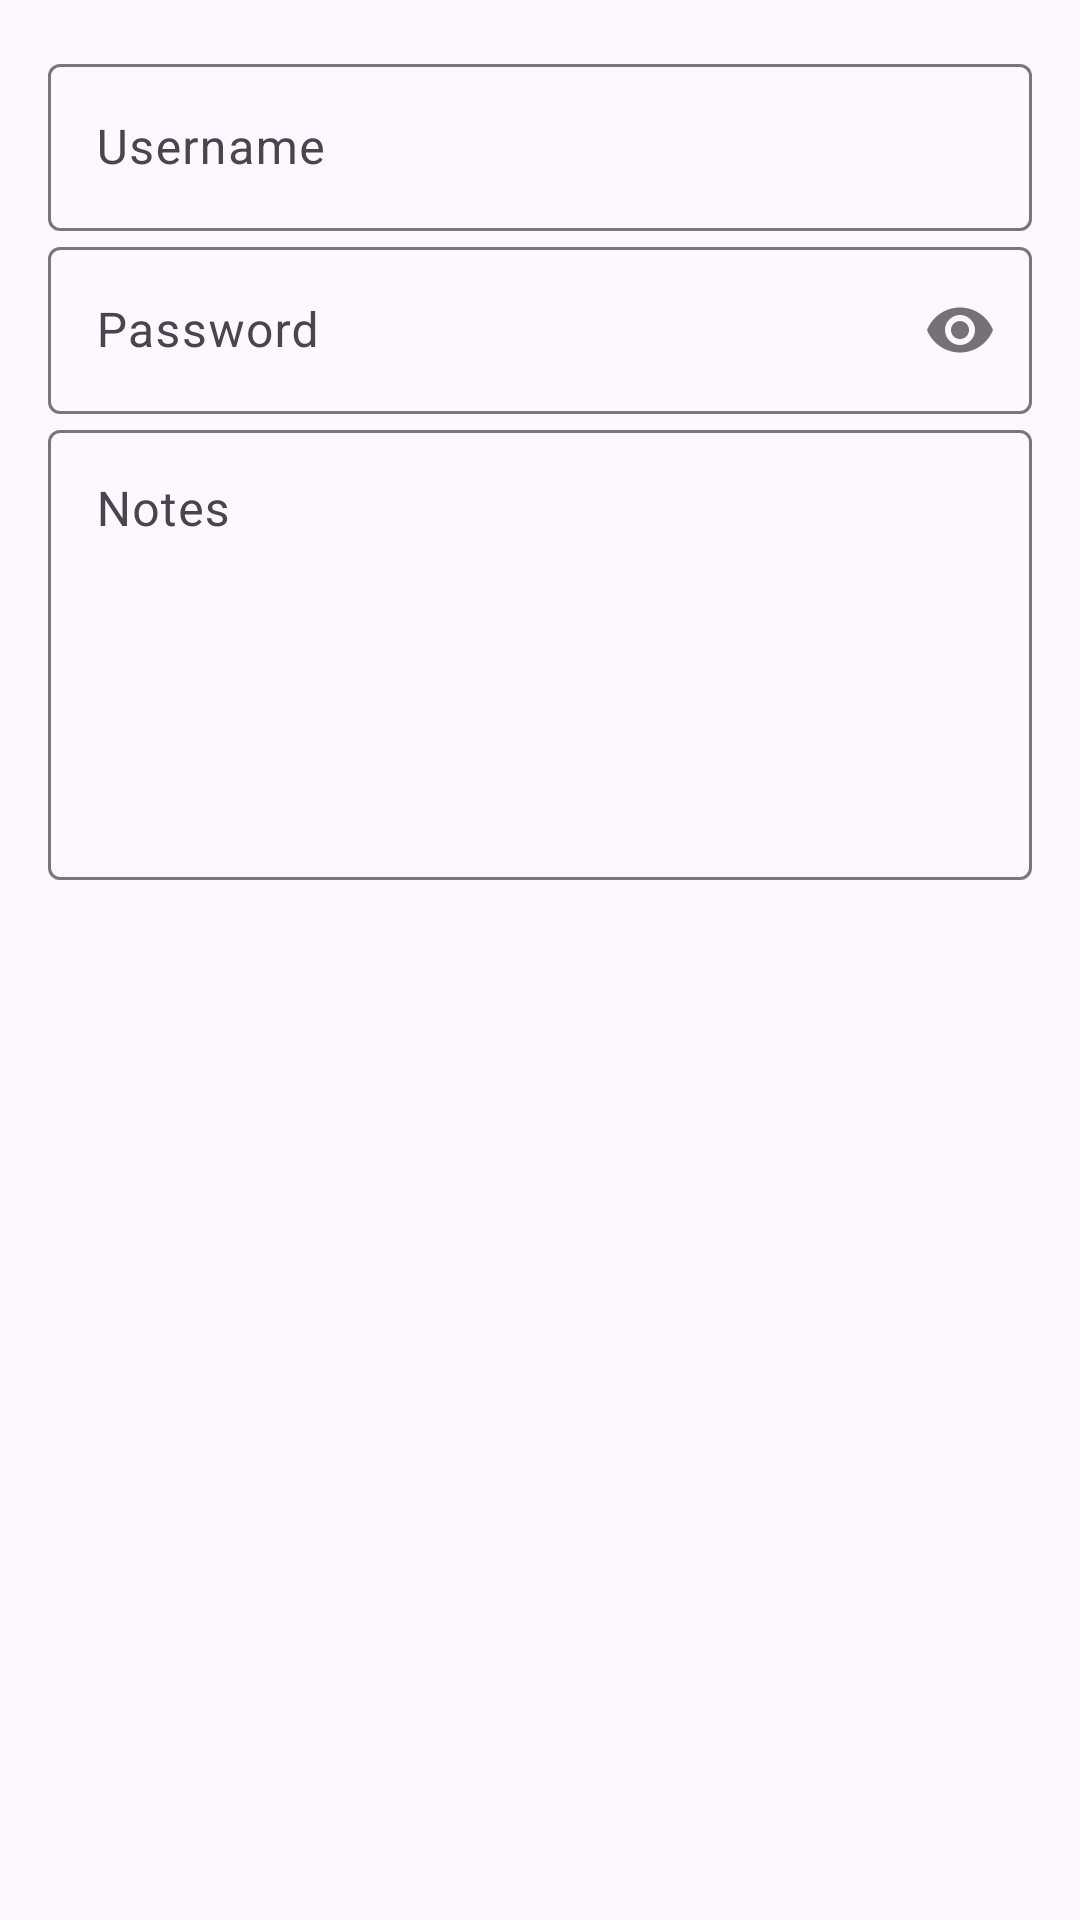

Android layout source for this screen:
<!-- AndroidManifest.xml: application theme Theme.MyApplication -->
<!-- res/layout/dialog_password_details.xml -->
<?xml version="1.0" encoding="utf-8"?>
<LinearLayout
    xmlns:android="http://schemas.android.com/apk/res/android"
    xmlns:app="http://schemas.android.com/apk/res-auto"
    android:layout_width="match_parent"
    android:layout_height="wrap_content"
    android:orientation="vertical"
    android:padding="16dp">

    


    
    <com.google.android.material.textfield.TextInputLayout
        android:id="@+id/layout_username"
        android:layout_width="match_parent"
        android:layout_height="wrap_content"
        android:hint="Username">

        <com.google.android.material.textfield.TextInputEditText
            android:id="@+id/dialog_username"
            android:layout_width="match_parent"
            android:layout_height="wrap_content"
            android:maxLength="50"
            android:inputType="text"
            android:focusable="false"
            android:cursorVisible="false"
            android:longClickable="true"
            android:textIsSelectable="true" />
    </com.google.android.material.textfield.TextInputLayout>

    
    <com.google.android.material.textfield.TextInputLayout
        android:id="@+id/layout_password"
        android:layout_width="match_parent"
        android:layout_height="wrap_content"
        android:hint="Password"
        app:passwordToggleEnabled="true"> 

        <com.google.android.material.textfield.TextInputEditText
            android:id="@+id/dialog_password"
            android:layout_width="match_parent"
            android:layout_height="wrap_content"
            android:maxLength="50"
            android:inputType="textPassword"
            android:focusable="false"
            android:cursorVisible="false"
            android:longClickable="true"
            android:textIsSelectable="true" />
    </com.google.android.material.textfield.TextInputLayout>

    
    <com.google.android.material.textfield.TextInputLayout
        android:id="@+id/layout_notes"
        android:layout_width="match_parent"
        android:layout_height="wrap_content"
        android:hint="Notes">

        <com.google.android.material.textfield.TextInputEditText
            android:id="@+id/dialog_notes"
            android:layout_width="match_parent"
            android:layout_height="wrap_content"
            android:maxLength="500"
            android:minHeight="150dp"
            android:gravity="top"
            android:inputType="textMultiLine"
            android:focusable="false"
            android:cursorVisible="false"
            android:longClickable="true"
            android:textIsSelectable="true" />
    </com.google.android.material.textfield.TextInputLayout>

</LinearLayout>
<!-- resources referenced by this layout -->
<resources>
  <style name="Theme.MyApplication" parent="Base.Theme.MyApplication" />
  <style name="Base.Theme.MyApplication" parent="Theme.Material3.DayNight.NoActionBar">
          
  
          
          <item name="colorPrimary">@color/black</item>
  
          
          <item name="colorPrimaryVariant">@color/white</item>
  
          
          <item name="android:statusBarColor">@color/black</item>
  
          
          <item name="android:windowLightStatusBar">false</item>
      </style>
  <!-- not gathered from this repository: default colours our renderer supplied (Android Studio template values) -->
  <color name="black">#FF000000</color>
  <color name="white">#FFFFFFFF</color>
</resources>
